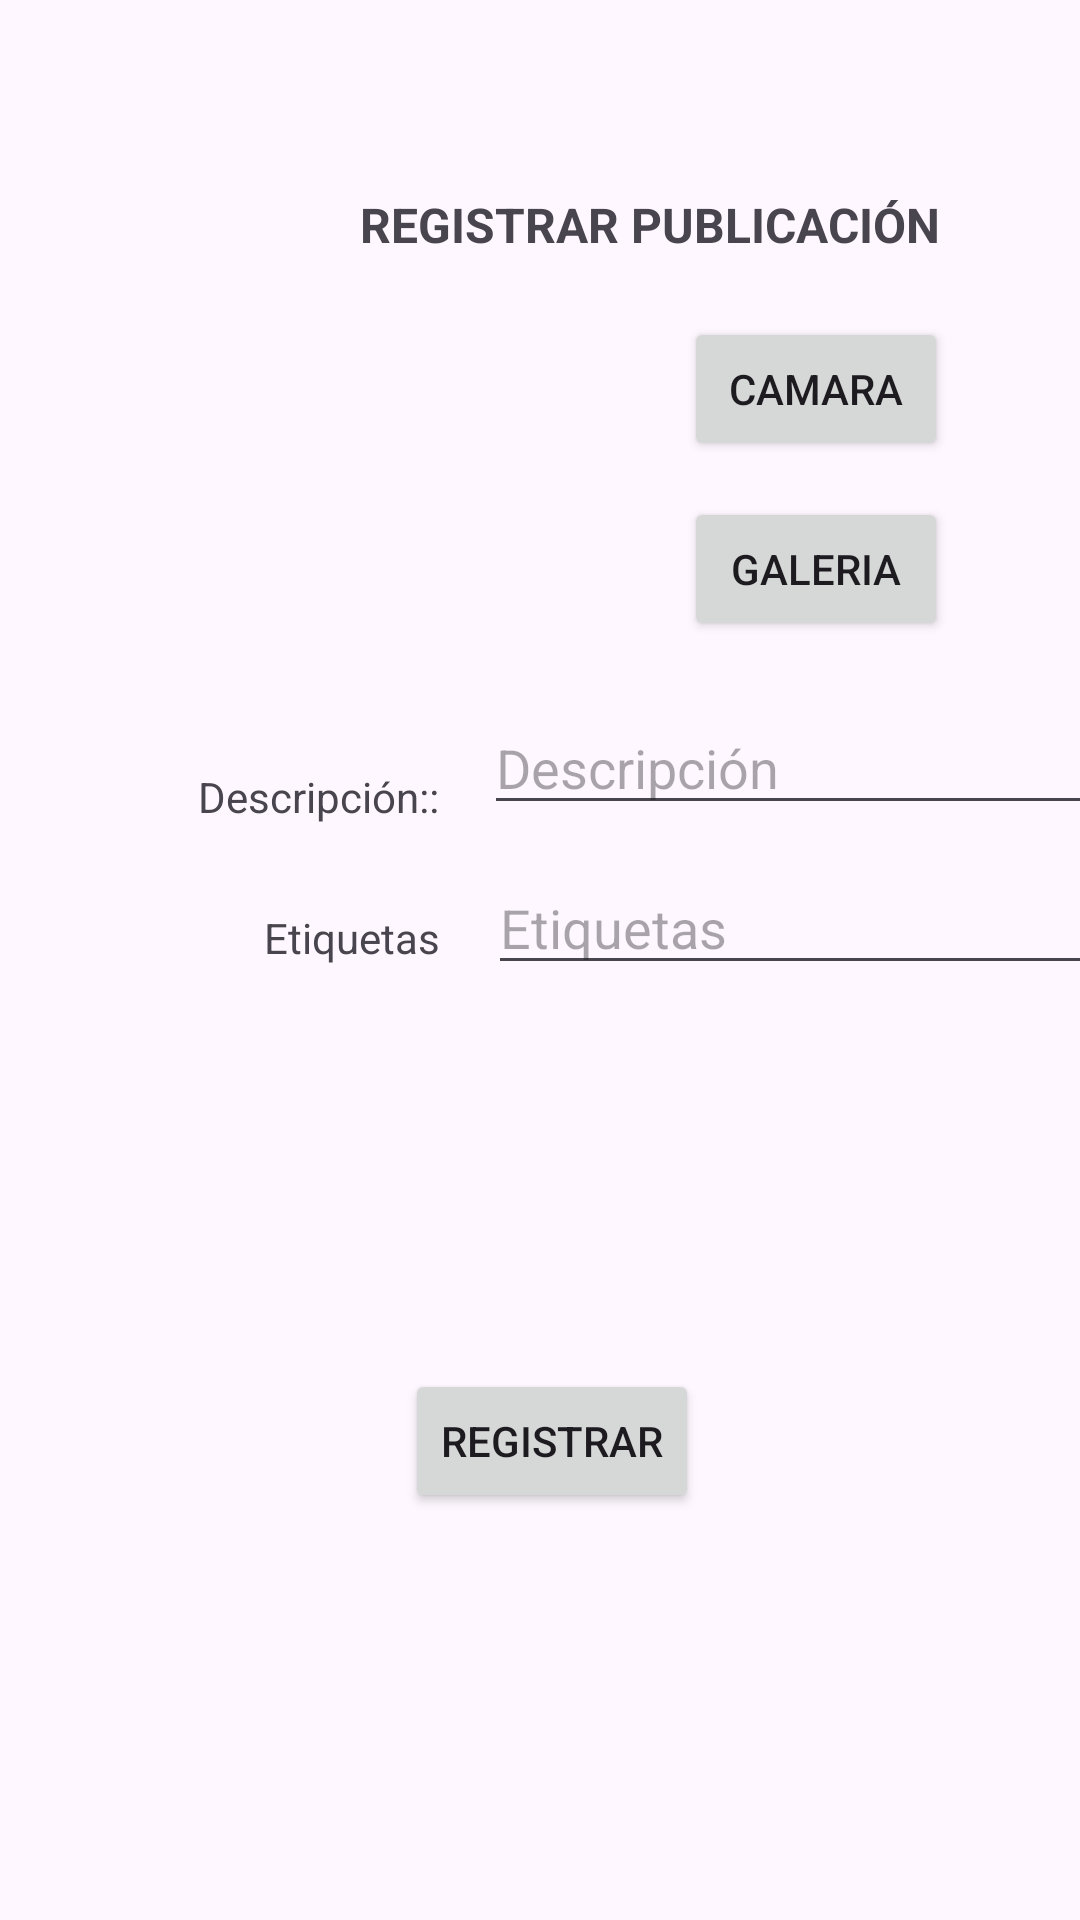

Layout XML and referenced resources for this Android screen:
<!-- AndroidManifest.xml: application theme Theme.Adroid_Sthepani -->
<!-- res/layout/activity_resgistrar_pokemon.xml -->
<?xml version="1.0" encoding="utf-8"?>
<androidx.constraintlayout.widget.ConstraintLayout xmlns:android="http://schemas.android.com/apk/res/android"
    xmlns:app="http://schemas.android.com/apk/res-auto"
    xmlns:tools="http://schemas.android.com/tools"
    android:layout_width="match_parent"
    android:layout_height="match_parent"
    tools:context=".ResgistrarPokemonActivity">

    <TextView
        android:id="@+id/textView2"
        android:layout_width="wrap_content"
        android:layout_height="wrap_content"
        android:layout_marginStart="120dp"
        android:layout_marginTop="64dp"
        android:text="REGISTRAR PUBLICACIÓN"
        android:textSize="16sp"
        android:textStyle="bold"
        app:layout_constraintStart_toStartOf="parent"
        app:layout_constraintTop_toTopOf="parent" />

    <ImageView
        android:id="@+id/ivPhotoPok"
        android:layout_width="130dp"
        android:layout_height="130dp"
        android:layout_marginStart="52dp"
        android:layout_marginTop="12dp"
        app:layout_constraintStart_toStartOf="parent"
        app:layout_constraintTop_toBottomOf="@+id/textView2"
        tools:srcCompat="@tools:sample/avatars" />

    <Button
        android:id="@+id/btCamara"
        android:layout_width="wrap_content"
        android:layout_height="wrap_content"
        android:layout_marginStart="228dp"
        android:layout_marginTop="20dp"
        android:text="CAMARA"
        app:layout_constraintStart_toStartOf="parent"
        app:layout_constraintTop_toBottomOf="@+id/textView2" />

    <Button
        android:id="@+id/btGaleria"
        android:layout_width="wrap_content"
        android:layout_height="wrap_content"
        android:layout_marginStart="228dp"
        android:layout_marginTop="12dp"
        android:text="GALERIA"
        app:layout_constraintStart_toStartOf="parent"
        app:layout_constraintTop_toBottomOf="@+id/btCamara" />

    <TextView
        android:id="@+id/textView3"
        android:layout_width="wrap_content"
        android:layout_height="wrap_content"
        android:layout_marginStart="66dp"
        android:layout_marginTop="256dp"
        android:text="Descripción::"
        app:layout_constraintStart_toStartOf="parent"
        app:layout_constraintTop_toTopOf="parent" />

    <TextView
        android:id="@+id/textView4"
        android:layout_width="wrap_content"
        android:layout_height="wrap_content"
        android:layout_marginStart="88dp"
        android:layout_marginTop="28dp"
        android:text="Etiquetas"
        app:layout_constraintStart_toStartOf="parent"
        app:layout_constraintTop_toBottomOf="@+id/textView3" />

    <EditText
        android:id="@+id/etNombre"
        android:layout_width="wrap_content"
        android:layout_height="wrap_content"
        android:layout_marginStart="15dp"
        android:layout_marginTop="20dp"
        android:ems="10"
        android:hint="Descripción"
        android:inputType="text"
        app:layout_constraintStart_toEndOf="@+id/textView3"
        app:layout_constraintTop_toBottomOf="@+id/btGaleria" />

    <EditText
        android:id="@+id/etTipo"
        android:layout_width="wrap_content"
        android:layout_height="wrap_content"
        android:layout_marginStart="16dp"
        android:layout_marginTop="12dp"
        android:ems="10"
        android:hint="Etiquetas"
        android:inputType="text"
        app:layout_constraintStart_toEndOf="@+id/textView4"
        app:layout_constraintTop_toBottomOf="@+id/etNombre" />


    <Button
        android:id="@+id/btRegistrarPok"
        android:layout_width="wrap_content"
        android:layout_height="wrap_content"
        android:layout_marginStart="135dp"
        android:layout_marginTop="128dp"
        android:text="REGISTRAR"
        app:layout_constraintStart_toStartOf="parent"
        app:layout_constraintTop_toBottomOf="@+id/etTipo" />
</androidx.constraintlayout.widget.ConstraintLayout>
<!-- resources referenced by this layout -->
<resources>
  <style name="Theme.Adroid_Sthepani" parent="Base.Theme.Adroid_Sthepani" />
  <style name="Base.Theme.Adroid_Sthepani" parent="Theme.Material3.DayNight.NoActionBar">
          
          
      </style>
</resources>
